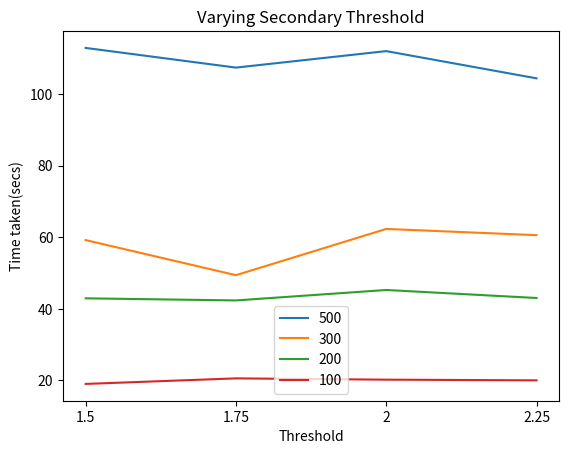

Write Python code to recreate this figure.
import matplotlib.pyplot as plt
import numpy as np

m1 = [19.01, 20.56, 20.20, 20.01]
m2 = [42.93, 42.34, 45.26, 43.02]
m3 = [59.20, 49.396, 62.32, 60.58]
m4 = [112.90, 107.40, 112.01, 104.40]

th = [1.5, 1.75, 2.0, 2.25]
index = np.arange(4)


plt.plot(m4, label = '500')
plt.plot(m3, label = '300')
plt.plot(m2, label = '200')
plt.plot(m1, label = '100')


plt.xticks(index, ('1.5', '1.75', '2', '2.25'))


# plt.axis([1.5, 2.25, 0, 180])
plt.xlabel('Threshold')
plt.ylabel('Time taken(secs)')
plt.title('Varying Secondary Threshold')
plt.legend()
plt.show()